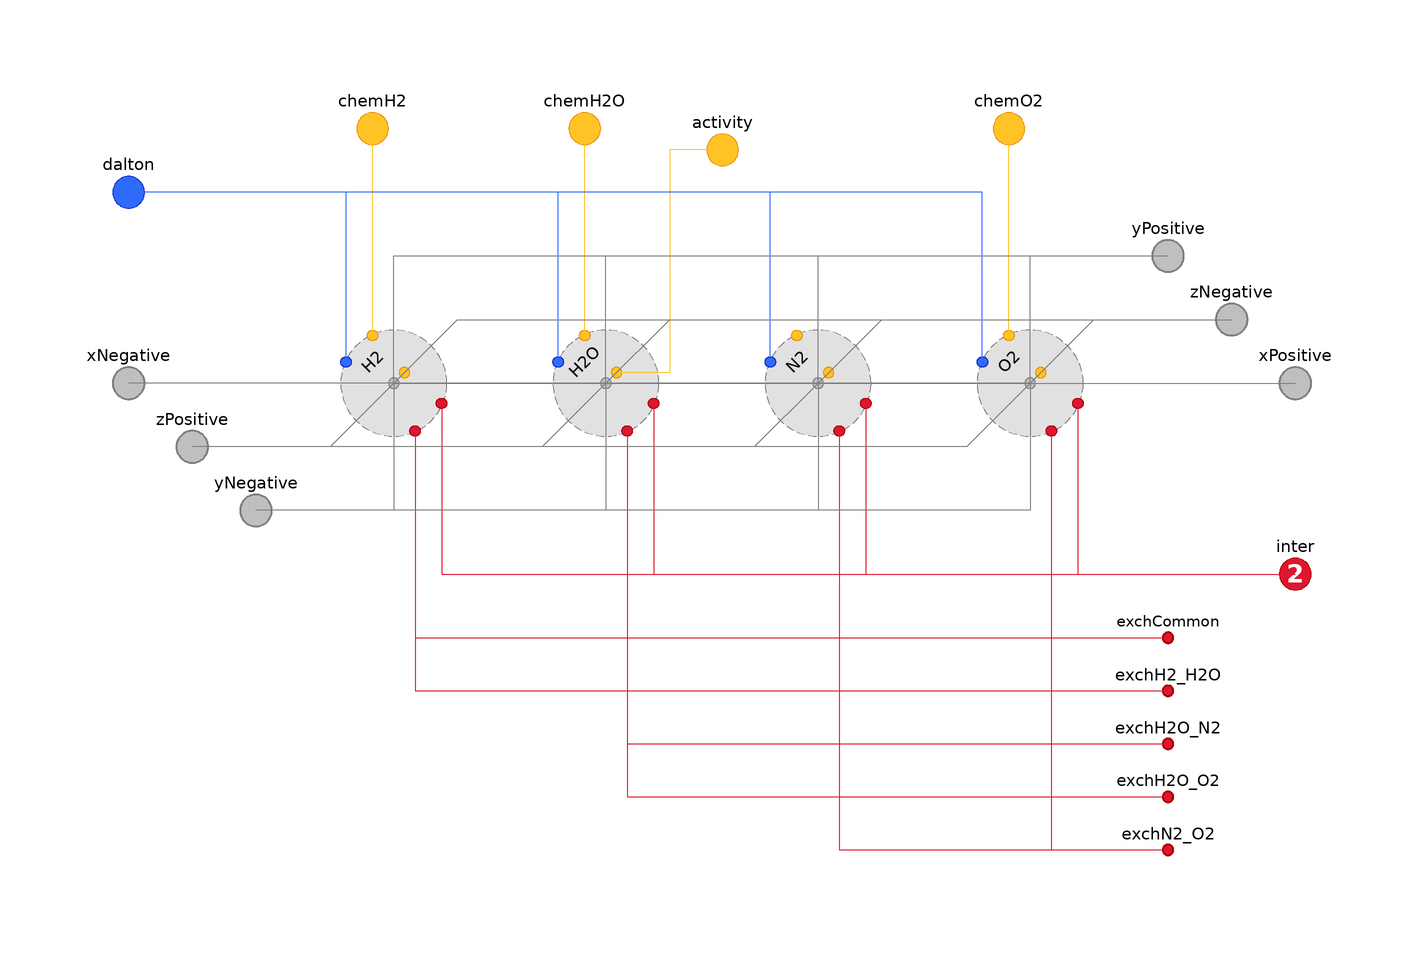

Above is the diagram view of the following Modelica model: its components placed by their Placement annotations and its connect equations drawn as lines.

model Gas "Gas phase"
    import Modelica.Constants.inf;
    import Modelica.Math.BooleanVectors.countTrue;
    import FCSys.Characteristics.MobilityFactors;

    extends Icons.Phases.Gas;
    extends PartialPhase(final n_spec=countTrue({inclH2,inclH2O,inclN2,inclO2}),
        final V=dalton.V);

    // Conditionally include species.
    parameter Boolean inclH2=false "Include H2" annotation (
      HideResult=true,
      choices(__Dymola_checkBox=true),
      Dialog(
        group="Species",
        __Dymola_descriptionLabel=true,
        __Dymola_label="<html>Hydrogen (H<sub>2</sub>)</html>",
        __Dymola_joinNext=true));
    replaceable FCSys.Species.H2.Gas.Fixed H2(
      final n_trans,
      final n_inter,
      final kL,
      final n_chem,
      final k_intra_Phi,
      final k_intra_Q) if inclH2 constrainedby FCSys.Species.Fluid(
      n_trans=n_trans,
      n_intra=2,
      n_inter=n_inter,
      kL=kL,
      k_intra_Phi={common.k_Phi[cartTrans],H2_H2O.k_Phi[cartTrans]},
      k_intra_Q={common.k_Q,H2_H2O.k_Q}) "H2 model" annotation (
      __Dymola_choicesFromPackage=true,
      Dialog(
        group="Species",
        __Dymola_descriptionLabel=true,
        __Dymola_label="<html>H<sub>2</sub> model</html>",
        enable=inclH2),
      Placement(transformation(extent={{-70,10},{-50,30}})));

    parameter Boolean inclH2O=false "Include H2O" annotation (
      HideResult=true,
      choices(__Dymola_checkBox=true),
      Dialog(
        group="Species",
        __Dymola_descriptionLabel=true,
        __Dymola_label="<html>Water (H<sub>2</sub>O)</html>",
        __Dymola_joinNext=true));

    replaceable FCSys.Species.H2O.Gas.Fixed H2O(
      final n_trans,
      final n_inter,
      final kL,
      final n_chem,
      final k_intra_Phi,
      final k_intra_Q) if inclH2O constrainedby FCSys.Species.Fluid(
      n_trans=n_trans,
      n_intra=4,
      n_inter=n_inter,
      kL=kL,
      k_intra_Phi={common.k_Phi[cartTrans],H2_H2O.k_Phi[cartTrans],H2O_N2.k_Phi[
          cartTrans],H2O_O2.k_Phi[cartTrans]},
      k_intra_Q={common.k_Q,H2_H2O.k_Q,H2O_N2.k_Q,H2O_O2.k_Q}) "H2O model"
      annotation (
      __Dymola_choicesFromPackage=true,
      Dialog(
        group="Species",
        __Dymola_descriptionLabel=true,
        __Dymola_label="<html>H<sub>2</sub>O model</html>",
        enable=inclH2O),
      Placement(transformation(extent={{-30,10},{-10,30}})));

    parameter Boolean inclN2=false "Include N2" annotation (
      HideResult=true,
      choices(__Dymola_checkBox=true),
      Dialog(
        group="Species",
        __Dymola_descriptionLabel=true,
        __Dymola_label="<html>Nitrogen (N<sub>2</sub>)</html>",
        __Dymola_joinNext=true));

    replaceable FCSys.Species.N2.Gas.Fixed N2(
      final n_trans,
      final n_inter,
      final kL,
      final n_chem,
      final k_intra_Phi,
      final k_intra_Q) if inclN2 constrainedby FCSys.Species.Fluid(
      n_trans=n_trans,
      n_intra=3,
      n_inter=n_inter,
      kL=kL,
      k_intra_Phi={common.k_Phi[cartTrans],H2O_N2.k_Phi[cartTrans],N2_O2.k_Phi[
          cartTrans]},
      k_intra_Q={common.k_Q,H2O_N2.k_Q,N2_O2.k_Q}) "N2 model" annotation (
      __Dymola_choicesFromPackage=true,
      Dialog(
        group="Species",
        __Dymola_descriptionLabel=true,
        __Dymola_label="<html>N<sub>2</sub> model</html>",
        enable=inclN2),
      Placement(transformation(extent={{10,10},{30,30}})));

    parameter Boolean inclO2=false "Include O2" annotation (
      HideResult=true,
      choices(__Dymola_checkBox=true),
      Dialog(
        group="Species",
        __Dymola_descriptionLabel=true,
        __Dymola_label="<html>Oxygen (O<sub>2</sub>)</html>",
        __Dymola_joinNext=true));

    replaceable FCSys.Species.O2.Gas.Fixed O2(
      final n_trans,
      final n_inter,
      final kL,
      final n_chem,
      final k_intra_Phi,
      final k_intra_Q) if inclO2 constrainedby FCSys.Species.Fluid(
      n_trans=n_trans,
      n_intra=3,
      n_inter=n_inter,
      kL=kL,
      k_intra_Phi={common.k_Phi[cartTrans],H2O_O2.k_Phi[cartTrans],N2_O2.k_Phi[
          cartTrans]},
      k_intra_Q={common.k_Q,H2O_O2.k_Q,N2_O2.k_Q}) "O2 model" annotation (
      __Dymola_choicesFromPackage=true,
      Dialog(
        group="Species",
        __Dymola_descriptionLabel=true,
        __Dymola_label="<html>O<sub>2</sub> model</html>",
        enable=inclO2),
      Placement(transformation(extent={{50,10},{70,30}})));

    // Independence factors
    ExchangeParams common(k_Phi={inf,inf,inf}, k_Q=0) if n_spec > 0
      "Among species in the phase"
      annotation (Dialog(group="Independence factors"));
    ExchangeParams H2_H2O(k_Phi=fill(MobilityFactors.k_H2_H2O(p_A=environment.p_dry,
          p_B=environment.p_H2O), 3), k_Q=inf) if inclH2 or inclH2O
      "<html>Between H<sub>2</sub> and H<sub>2</sub>O</html>"
      annotation (Dialog(group="Independence factors"));
    ExchangeParams H2O_N2(k_Phi=fill(MobilityFactors.k_H2O_N2(p_A=environment.p_H2O,
          p_B=environment.p_dry - environment.p_O2), 3), k_Q=inf) if inclH2O
       or inclN2 "<html>Between H<sub>2</sub>O and N<sub>2</sub></html>"
      annotation (Dialog(group="Independence factors"));
    ExchangeParams H2O_O2(k_Phi=fill(MobilityFactors.k_H2O_O2(p_A=environment.p_H2O,
          p_B=environment.p_O2), 3), k_Q=inf) if inclH2O or inclO2
      "<html>Between H<sub>2</sub>O and O<sub>2</sub></html>"
      annotation (Dialog(group="Independence factors"));
    ExchangeParams N2_O2(k_Phi=fill(MobilityFactors.k_N2_O2(p_A=environment.p_dry
           - environment.p_O2, p_B=environment.p_O2), 3), k_Q=inf) if inclN2
       or inclO2 "<html>Between N<sub>2</sub> and O<sub>2</sub></html>"
      annotation (Dialog(group="Independence factors"));

    Connectors.BoundaryBus xNegative if inclTrans[Axis.x]
      "Negative boundary along the x axis" annotation (Placement(
          transformation(extent={{-120,10},{-100,30}}), iconTransformation(
            extent={{-90,-10},{-70,10}})));
    Connectors.BoundaryBus yNegative if inclTrans[Axis.y]
      "Negative boundary along the y axis" annotation (Placement(
          transformation(extent={{-96,-14},{-76,6}}), iconTransformation(
            extent={{-10,-94},{10,-74}})));
    Connectors.BoundaryBus zNegative if inclTrans[Axis.z]
      "Negative boundary along the z axis" annotation (Placement(
          transformation(extent={{88,22},{108,42}}), iconTransformation(
            extent={{40,40},{60,60}})));
    Connectors.BoundaryBus xPositive if inclTrans[Axis.x]
      "Positive boundary along the x axis" annotation (Placement(
          transformation(extent={{100,10},{120,30}}), iconTransformation(
            extent={{70,-10},{90,10}})));
    Connectors.BoundaryBus yPositive if inclTrans[Axis.y]
      "Positive boundary along the y axis" annotation (Placement(
          transformation(extent={{76,34},{96,54}}), iconTransformation(extent
            ={{-10,90},{10,110}})));
    Connectors.BoundaryBus zPositive if inclTrans[Axis.z]
      "Positive boundary along the z axis" annotation (Placement(
          transformation(extent={{-108,-2},{-88,18}}), iconTransformation(
            extent={{-90,-90},{-70,-70}})));
    Connectors.Dalton dalton if n_spec > 0
      "Connector for additivity of pressure" annotation (Placement(
          transformation(extent={{-120,46},{-100,66}}), iconTransformation(
            extent={{70,-90},{90,-70}})));
    Connectors.Inter inter[n_inter](each final n_trans=n_trans) if n_spec > 0
      "Connector to exchange momentum and energy with other phases"
      annotation (Placement(transformation(extent={{100,-26},{120,-6}}),
          iconTransformation(extent={{-60,60},{-40,40}})));

    // Auxiliary variables (for analysis)
    output Q.PressureAbsolute p(stateSelect=StateSelect.never) = dalton.p if
      n_spec > 0 and environment.analysis "Total thermodynamic pressure";

    Connectors.Chemical chemH2[H2.n_chem](each final n_trans=n_trans) if
      inclH2 "Chemical connector for H2" annotation (Placement(transformation(
            extent={{-74,58},{-54,78}}), iconTransformation(extent={{-50,-50},
              {-30,-30}})));
    Connectors.Chemical chemH2O[H2O.n_chem](each final n_trans=n_trans) if
      inclH2O "Chemical connector for H2O" annotation (Placement(
          transformation(extent={{-34,58},{-14,78}}), iconTransformation(
            extent={{-10,-50},{10,-30}})));
    Connectors.Chemical chemO2[O2.n_chem](each final n_trans=n_trans) if
      inclO2 "Chemical connector for O2" annotation (Placement(transformation(
            extent={{46,58},{66,78}}), iconTransformation(extent={{30,-50},{
              50,-30}})));

  protected
    Connectors.InertNode exchCommon
      "Connector for exchange among species in the phase"
      annotation (Placement(transformation(extent={{76,-38},{96,-18}})));
    Connectors.InertNode exchH2_H2O
      "Connector for exchange between H2 and H2O"
      annotation (Placement(transformation(extent={{76,-48},{96,-28}})));
    Connectors.InertNode exchH2O_N2
      "Connector for exchange between H2O and N2"
      annotation (Placement(transformation(extent={{76,-58},{96,-38}})));
    Connectors.InertNode exchH2O_O2
      "Connector for exchange between H2O and O2"
      annotation (Placement(transformation(extent={{76,-68},{96,-48}})));
    Connectors.InertNode exchN2_O2 "Connector for exchange between N2 and O2"
      annotation (Placement(transformation(extent={{76,-78},{96,-58}})));

  public
    Connectors.Activity activity(final n_trans=n_trans) if inclH2O
      annotation (Placement(transformation(extent={{-8,54},{12,74}})));
  equation
    // Chemical exchange
    connect(O2.chemical, chemO2) annotation (Line(
        points={{56,29},{56,68}},
        color={255,195,38},
        smooth=Smooth.None));
    connect(H2.chemical, chemH2) annotation (Line(
        points={{-64,29},{-64,68}},
        color={255,195,38},
        smooth=Smooth.None));
    connect(H2O.chemical, chemH2O) annotation (Line(
        points={{-24,29},{-24,68}},
        color={255,195,38},
        smooth=Smooth.None));
    connect(activity, H2O.activity) annotation (Line(
        points={{2,64},{-8,64},{-8,22},{-18,22}},
        color={255,195,38},
        smooth=Smooth.None));

    // Inert exchange
    connect(H2.inter, inter) annotation (Line(
        points={{-51,16.2},{-51,-16},{110,-16}},
        color={221,23,47},
        smooth=Smooth.None));
    connect(H2O.inter, inter) annotation (Line(
        points={{-11,16.2},{-11,-16},{110,-16}},
        color={221,23,47},
        smooth=Smooth.None));
    connect(N2.inter, inter) annotation (Line(
        points={{29,16.2},{29,-16},{110,-16}},
        color={221,23,47},
        smooth=Smooth.None));
    connect(O2.inter, inter) annotation (Line(
        points={{69,16.2},{69,-16},{110,-16}},
        color={221,23,47},
        smooth=Smooth.None));
    connect(H2.intra[1], exchCommon.node) annotation (Line(
        points={{-56,11},{-56,-28},{86,-28}},
        color={221,23,47},
        smooth=Smooth.None));
    connect(H2O.intra[1], exchCommon.node) annotation (Line(
        points={{-16,11},{-16,-28},{86,-28}},
        color={221,23,47},
        smooth=Smooth.None));
    connect(N2.intra[1], exchCommon.node) annotation (Line(
        points={{24,11},{24,-28},{86,-28}},
        color={221,23,47},
        smooth=Smooth.None));
    connect(O2.intra[1], exchCommon.node) annotation (Line(
        points={{64,11},{64,-28},{86,-28}},
        color={221,23,47},
        smooth=Smooth.None));
    connect(H2.intra[2], exchH2_H2O.node) annotation (Line(
        points={{-56,11},{-56,-38},{86,-38}},
        color={221,23,47},
        smooth=Smooth.None));
    connect(H2O.intra[2], exchH2_H2O.node) annotation (Line(
        points={{-16,11},{-16,-38},{86,-38}},
        color={221,23,47},
        smooth=Smooth.None));
    connect(H2O.intra[3], exchH2O_N2.node) annotation (Line(
        points={{-16,11},{-16,-48},{86,-48}},
        color={221,23,47},
        smooth=Smooth.None));
    connect(N2.intra[2], exchH2O_N2.node) annotation (Line(
        points={{24,11},{24,-48},{86,-48}},
        color={221,23,47},
        smooth=Smooth.None));
    connect(H2O.intra[4], exchH2O_O2.node) annotation (Line(
        points={{-16,11},{-16,-58},{86,-58}},
        color={221,23,47},
        smooth=Smooth.None));
    connect(O2.intra[2], exchH2O_O2.node) annotation (Line(
        points={{64,11},{64,-58},{86,-58}},
        color={221,23,47},
        smooth=Smooth.None));
    connect(N2.intra[3], exchN2_O2.node) annotation (Line(
        points={{24,11},{24,-68},{86,-68}},
        color={221,23,47},
        smooth=Smooth.None));
    connect(O2.intra[3], exchN2_O2.node) annotation (Line(
        points={{64,11},{64,-68},{86,-68}},
        color={221,23,47},
        smooth=Smooth.None));
    // Mixing
    connect(H2.dalton, dalton) annotation (Line(
        points={{-69,24},{-69,56},{-110,56}},
        color={47,107,251},
        smooth=Smooth.None));
    connect(H2O.dalton, dalton) annotation (Line(
        points={{-29,24},{-29,56},{-110,56}},
        color={47,107,251},
        smooth=Smooth.None));
    connect(N2.dalton, dalton) annotation (Line(
        points={{11,24},{11,56},{-110,56}},
        color={47,107,251},
        smooth=Smooth.None));
    connect(O2.dalton, dalton) annotation (Line(
        points={{51,24},{51,56},{-110,56}},
        color={47,107,251},
        smooth=Smooth.None));

    // Transport
    // ---------
    // H2
    connect(H2.boundaries[transCart[Axis.x], Side.n], xNegative.H2)
      annotation (Line(
        points={{-60,20},{-110,20}},
        color={127,127,127},
        smooth=Smooth.None));

    connect(H2.boundaries[transCart[Axis.x], Side.p], xPositive.H2)
      annotation (Line(
        points={{-60,20},{110,20}},
        color={127,127,127},
        smooth=Smooth.None));

    connect(H2.boundaries[transCart[Axis.y], Side.n], yNegative.H2)
      annotation (Line(
        points={{-60,20},{-60,-4},{-86,-4}},
        color={127,127,127},
        smooth=Smooth.None));

    connect(H2.boundaries[transCart[Axis.y], Side.p], yPositive.H2)
      annotation (Line(
        points={{-60,20},{-60,44},{86,44}},
        color={127,127,127},
        smooth=Smooth.None));

    connect(H2.boundaries[transCart[Axis.z], Side.n], zNegative.H2)
      annotation (Line(
        points={{-60,20},{-48,32},{98,32}},
        color={127,127,127},
        smooth=Smooth.None));
    connect(H2.boundaries[transCart[Axis.z], Side.p], zPositive.H2)
      annotation (Line(
        points={{-60,20},{-72,8},{-98,8}},
        color={127,127,127},
        smooth=Smooth.None));
    // H2O
    connect(H2O.boundaries[transCart[Axis.x], Side.n], xNegative.H2O)
      annotation (Line(
        points={{-20,20},{-110,20}},
        color={127,127,127},
        smooth=Smooth.None));

    connect(H2O.boundaries[transCart[Axis.x], Side.p], xPositive.H2O)
      annotation (Line(
        points={{-20,20},{110,20}},
        color={127,127,127},
        smooth=Smooth.None));

    connect(H2O.boundaries[transCart[Axis.y], Side.n], yNegative.H2O)
      annotation (Line(
        points={{-20,20},{-20,-4},{-86,-4}},
        color={127,127,127},
        smooth=Smooth.None));

    connect(H2O.boundaries[transCart[Axis.y], Side.p], yPositive.H2O)
      annotation (Line(
        points={{-20,20},{-20,44},{86,44}},
        color={127,127,127},
        smooth=Smooth.None));

    connect(H2O.boundaries[transCart[Axis.z], Side.n], zNegative.H2O)
      annotation (Line(
        points={{-20,20},{-8,32},{98,32}},
        color={127,127,127},
        smooth=Smooth.None));
    connect(H2O.boundaries[transCart[Axis.z], Side.p], zPositive.H2O)
      annotation (Line(
        points={{-20,20},{-32,8},{-98,8}},
        color={127,127,127},
        smooth=Smooth.None));
    // N2
    connect(N2.boundaries[transCart[Axis.x], Side.n], xNegative.N2)
      annotation (Line(
        points={{20,20},{-110,20}},
        color={127,127,127},
        smooth=Smooth.None));

    connect(N2.boundaries[transCart[Axis.x], Side.p], xPositive.N2)
      annotation (Line(
        points={{20,20},{110,20}},
        color={127,127,127},
        smooth=Smooth.None));

    connect(N2.boundaries[transCart[Axis.y], Side.n], yNegative.N2)
      annotation (Line(
        points={{20,20},{20,-4},{-86,-4}},
        color={127,127,127},
        smooth=Smooth.None));

    connect(N2.boundaries[transCart[Axis.y], Side.p], yPositive.N2)
      annotation (Line(
        points={{20,20},{20,44},{86,44}},
        color={127,127,127},
        smooth=Smooth.None));
    connect(N2.boundaries[transCart[Axis.z], Side.n], zNegative.N2)
      annotation (Line(
        points={{20,20},{20,20},{32,32},{98,32}},
        color={127,127,127},
        smooth=Smooth.None));
    connect(N2.boundaries[transCart[Axis.z], Side.p], zPositive.N2)
      annotation (Line(
        points={{20,20},{8,8},{-98,8}},
        color={127,127,127},
        smooth=Smooth.None));
    // O2
    connect(O2.boundaries[transCart[Axis.x], Side.n], xNegative.O2)
      annotation (Line(
        points={{60,20},{-110,20}},
        color={127,127,127},
        smooth=Smooth.None));
    connect(O2.boundaries[transCart[Axis.x], Side.p], xPositive.O2)
      annotation (Line(
        points={{60,20},{110,20}},
        color={127,127,127},
        smooth=Smooth.None));
    connect(O2.boundaries[transCart[Axis.y], Side.n], yNegative.O2)
      annotation (Line(
        points={{60,20},{60,-4},{-86,-4}},
        color={127,127,127},
        smooth=Smooth.None));
    connect(O2.boundaries[transCart[Axis.y], Side.p], yPositive.O2)
      annotation (Line(
        points={{60,20},{60,44},{86,44}},
        color={127,127,127},
        smooth=Smooth.None));
    connect(O2.boundaries[transCart[Axis.z], Side.n], zNegative.O2)
      annotation (Line(
        points={{60,20},{72,32},{98,32}},
        color={127,127,127},
        smooth=Smooth.None));
    connect(O2.boundaries[transCart[Axis.z], Side.p], zPositive.O2)
      annotation (Line(
        points={{60,20},{48,8},{-98,8}},
        color={127,127,127},
        smooth=Smooth.None));
    annotation (
      Documentation(info="<html>

    <p>It is usually appropriate to assume that species
    exist at the same temperature within a phase.  The time constants for thermal exchange
 (&tau;<sub><i>Q</i>E</sub>)
    are usually much shorter than the time span of interest due to the very small coupling
    resistances.  If this is the case, set <code>common.k_Q</code> to zero.

    This will reduce the index of the problem, so it may be

    necessary to eliminate some initial conditions.</p>

    <p>In bulk flow, it is usually appropriate to assume that species travel with the same velocity within
    a phase.  If this is the case, set the entries of <code>common.k_Phi</code>
    to zero.  This will reduce the index of the problem, so it may be

    necessary to eliminate some initial conditions.</p>

<p>Please see the documentation of the <a href=\"modelica://FCSys.Phases.PartialPhase\">PartialPhase</a> model.</p></html>"),

      Diagram(coordinateSystem(preserveAspectRatio=false,extent={{-120,-80},{
              120,80}}), graphics),
      Icon(coordinateSystem(preserveAspectRatio=false,extent={{-100,-100},{
              100,100}}), graphics));
  end Gas;